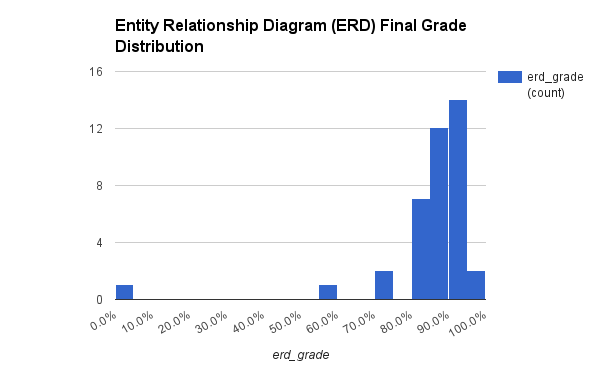

The table this chart was drawn from, first rows:
criteria:, 0.9 for need to increase size of cardina…, 0.95 for a single snake case entity name…, 1 (bonus weight) for presence of textual…, 0.8 for one or more misrepresentations; …, 1 (bonus weight) for all proper optional…, , 
student_id, clarity, entities, rship_descrips, cardinalities, optionalities, erd_grade, erd_comment
38, 0.9, 1, , 1, , 96.7%, ----- graded
11, 0.95, 0.9, , 1, , 95.0%, ----- graded re-submission
28, 1, 0.9, 1, 0.8, 1, 94.0%, ----- graded
39, 0.95, 0.9, 1, 0.9, , 93.8%, ----- graded
2, 0.95, 0.8, 1, 1, , 93.8%, ----- graded
16, 0.9, 0.9, , 1, , 93.3%, ----- graded
32, 0.8, 1, , 1, , 93.3%, ----- graded re-submission
14, 1, 1, , 0.8, , 93.3%, ----- graded
31, 1, 0.8, , 1, , 93.3%, ----- graded re-submission
29, 1, 1, , 0.8, , 93.3%, ----- graded re-submission
3, 1, 0.9, 1, 0.8, , 92.5%, ----- graded re-submission
13, 1, 0.9, , 0.8, , 90.0%, ----- graded re-submission
23, 0.8, 0.9, 1, 0.8, 1, 90.0%, ----- graded re-submission
27, 1, 0.9, , 0.8, , 90.0%, ----- graded re-submission
15, 1, 0.9, , 0.8, , 90.0%, ----- graded
9, 1, 0.9, , 0.8, , 90.0%, ----- graded re-submission
24, 0.9, 0.9, 1, 0.8, , 90.0%, ----- graded
26, 0.9, 0.9, 1, 0.8, , 90.0%, ----- graded re-submission
20, 1, 0.85, , 0.8, , 88.3%, ----- graded
25, 0.9, 0.8, , 0.8, 1, 87.5%, ----- graded
18, 1, 0.8, , 0.8, , 86.7%, ----- graded
7, 1, 0.8, , 0.8, , 86.7%, ----- graded re-submission
8, 0.9, 0.9, , 0.8, , 86.7%, ----- graded re-submission
33, 0.8, 1, , 0.8, , 86.7%, ----- graded
35, 1, 0.8, , 0.8, , 86.7%, ----- graded
21, 0.9, 0.9, , 0.8, , 86.7%, ----- graded
30, 1, 0.8, , 0.8, , 86.7%, ----- graded re-submission
17, 0.85, 0.9, , 0.8, , 85.0%, ----- graded
12, 0.9, 0.8, , 0.8, , 83.3%, ----- graded
22, 0.8, 0.9, , 0.8, , 83.3%, ----- graded re-submission
34, 0.85, 0.8, , 0.8, , 81.7%, ----- graded
6, 0.8, 0.8, , 0.8, , 80.0%, ----- graded re-submission
1, 0.8, 0.8, , 0.8, , 80.0%, ----- graded
37, 0.8, 0.8, , 0.8, , 80.0%, ----- graded re-submission
36, 0.8, 0.8, , 0.8, , 80.0%, ----- graded re-submission
4, 0.5, 0.9, , 0.8, , 73.3%, ----- graded re-submission
19, 0.5, 0.9, , 0.8, , 73.3%, ----- graded re-submission
5, 0.5, 0.9, 1, 0, , 60.0%, ----- graded
10, 0, 0, , 0, , 0.0%, ----- graded
